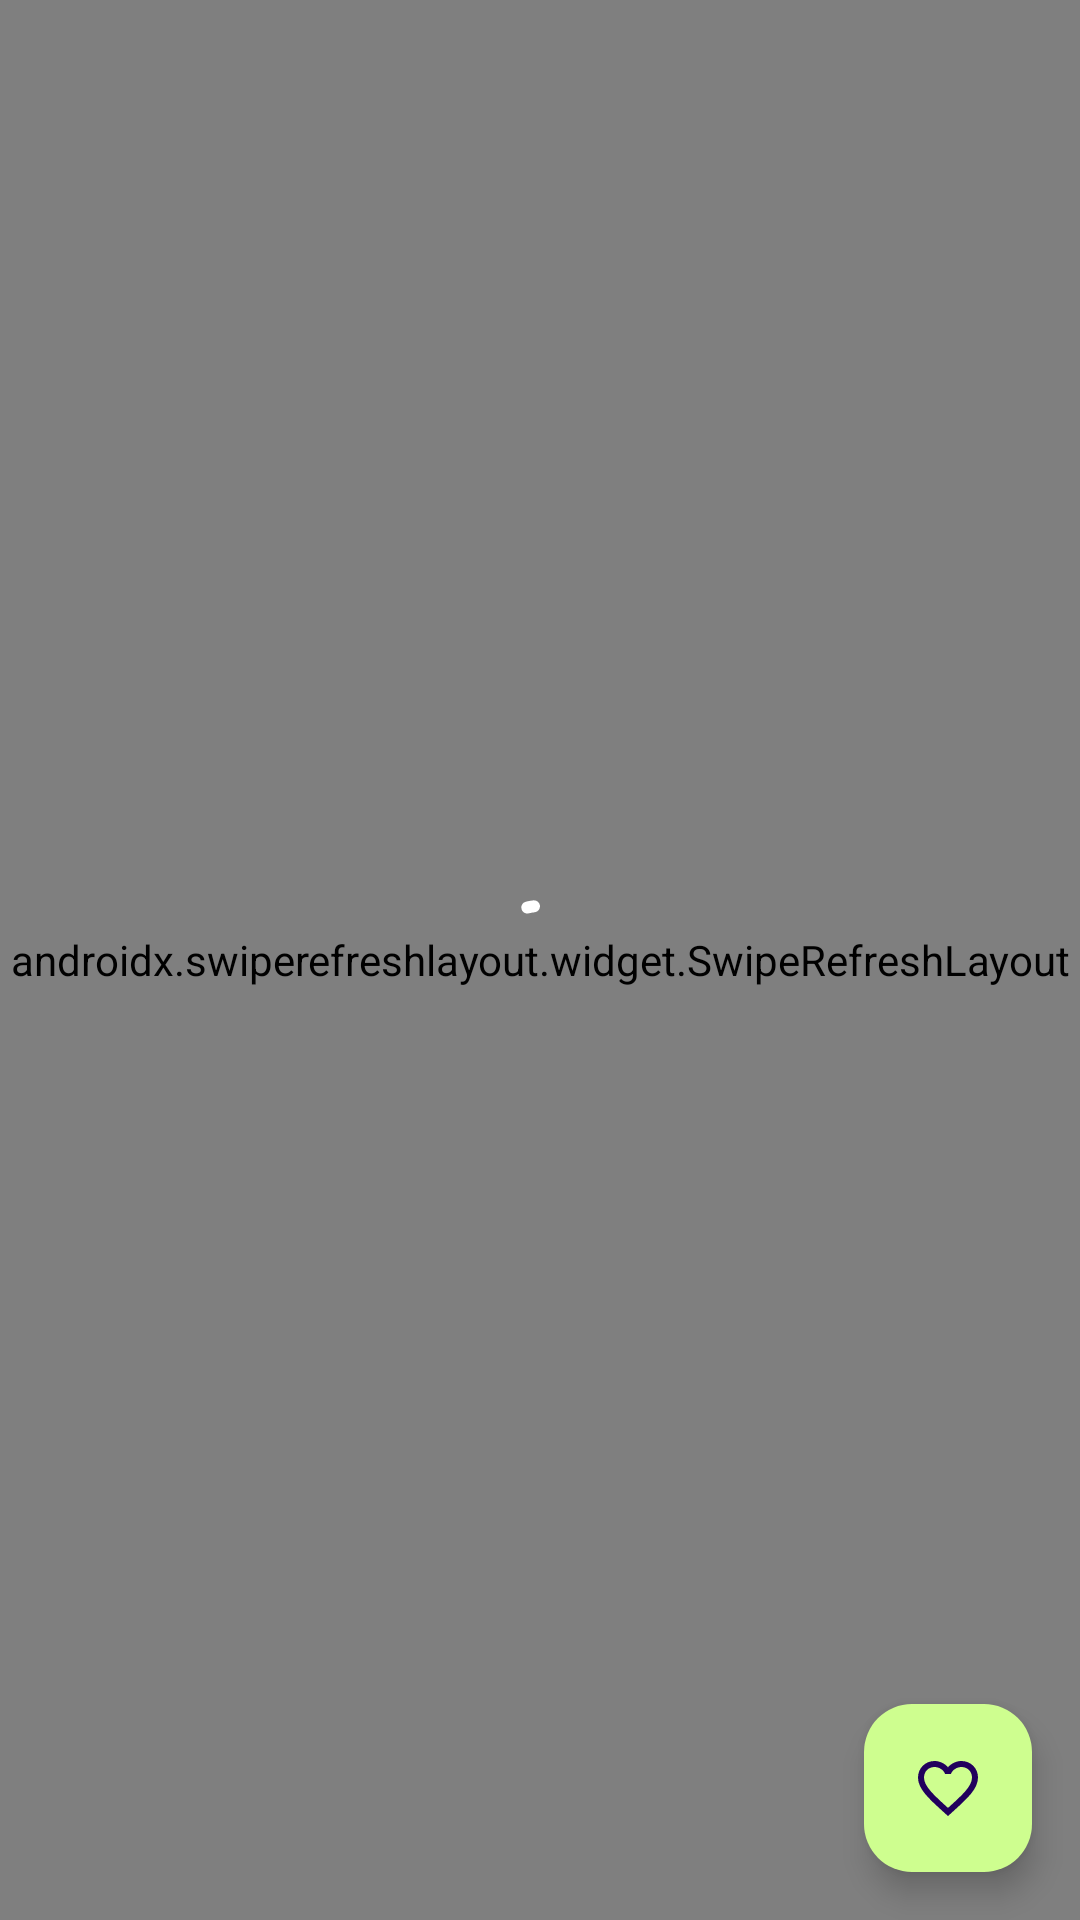

The Android layout XML behind this screen, and the referenced resources:
<!-- AndroidManifest.xml: application theme Theme.FlickrRecent -->
<!-- res/layout/fragment_photo.xml -->
<?xml version="1.0" encoding="utf-8"?>
<androidx.coordinatorlayout.widget.CoordinatorLayout xmlns:android="http://schemas.android.com/apk/res/android"
    xmlns:app="http://schemas.android.com/apk/res-auto"
    xmlns:tools="http://schemas.android.com/tools"
    android:layout_width="match_parent"
    android:layout_height="match_parent"
    tools:context=".presentation.ui.fragments.PhotoFragment">

    <androidx.swiperefreshlayout.widget.SwipeRefreshLayout
        android:id="@+id/photoSwipeRefreshLayout"
        android:layout_width="match_parent"
        android:layout_height="match_parent">

        <androidx.core.widget.NestedScrollView
            android:id="@+id/photoNestedScrollView"
            android:layout_width="match_parent"
            android:layout_height="wrap_content">

            <ImageView
                android:id="@+id/photoImage"
                android:layout_width="match_parent"
                android:layout_height="wrap_content"
                android:fitsSystemWindows="true"
                android:scaleType="fitCenter"
                tools:ignore="ContentDescription" />

        </androidx.core.widget.NestedScrollView>

    </androidx.swiperefreshlayout.widget.SwipeRefreshLayout>

    <com.google.android.material.progressindicator.CircularProgressIndicator
        android:id="@+id/photoProgressBar"
        android:layout_width="wrap_content"
        android:layout_height="wrap_content"
        android:layout_gravity="center"
        android:indeterminate="true" />

    <com.google.android.material.floatingactionbutton.FloatingActionButton
        android:id="@+id/photoFabFavorites"
        android:layout_width="wrap_content"
        android:layout_height="wrap_content"
        android:layout_gravity="bottom|end"
        android:layout_margin="16dp"
        app:backgroundTint="@color/lime"
        app:srcCompat="@drawable/ic_baseline_favorite_border"
        tools:ignore="ContentDescription" />

</androidx.coordinatorlayout.widget.CoordinatorLayout>
<!-- resources referenced by this layout -->
<resources>
  <color name="lime">#CEFE8F</color>
  <!-- drawable ic_baseline_favorite_border (drawable-v24) -->
  <vector android:height="24dp"
      android:tint="#000000"
      android:viewportHeight="24"
      android:viewportWidth="24"
      android:width="24dp"
      xmlns:android="http://schemas.android.com/apk/res/android">
      <path
          android:fillColor="#000000"
          android:pathData="M16.5,3c-1.74,0 -3.41,0.81 -4.5,2.09C10.91,3.81 9.24,3 7.5,3 4.42,3 2,5.42 2,8.5c0,3.78 3.4,6.86 8.55,11.54L12,21.35l1.45,-1.32C18.6,15.36 22,12.28 22,8.5 22,5.42 19.58,3 16.5,3zM12.1,18.55l-0.1,0.1 -0.1,-0.1C7.14,14.24 4,11.39 4,8.5 4,6.5 5.5,5 7.5,5c1.54,0 3.04,0.99 3.57,2.36h1.87C13.46,5.99 14.96,5 16.5,5c2,0 3.5,1.5 3.5,3.5 0,2.89 -3.14,5.74 -7.9,10.05z" />
  </vector>
  <style name="Theme.FlickrRecent" parent="Theme.Material3.Light.NoActionBar">
          
          <item name="colorPrimary">@color/white</item>
          <item name="colorPrimaryVariant">@color/purple_700</item>
          <item name="colorOnPrimary">@color/white</item>
          <item name="colorSurfaceContainer">@color/white</item>
          
          <item name="colorSecondary">@color/teal_200</item>
          <item name="colorSecondaryVariant">@color/teal_700</item>
          <item name="colorOnSecondary">@color/black</item>
          
          <item name="android:statusBarColor">?attr/colorPrimaryVariant</item>
          
      </style>
  <color name="white">#FFFFFFFF</color>
  <color name="purple_700">#FF3700B3</color>
  <color name="teal_200">#FF03DAC5</color>
  <color name="teal_700">#FF018786</color>
  <color name="black">#FF000000</color>
</resources>
